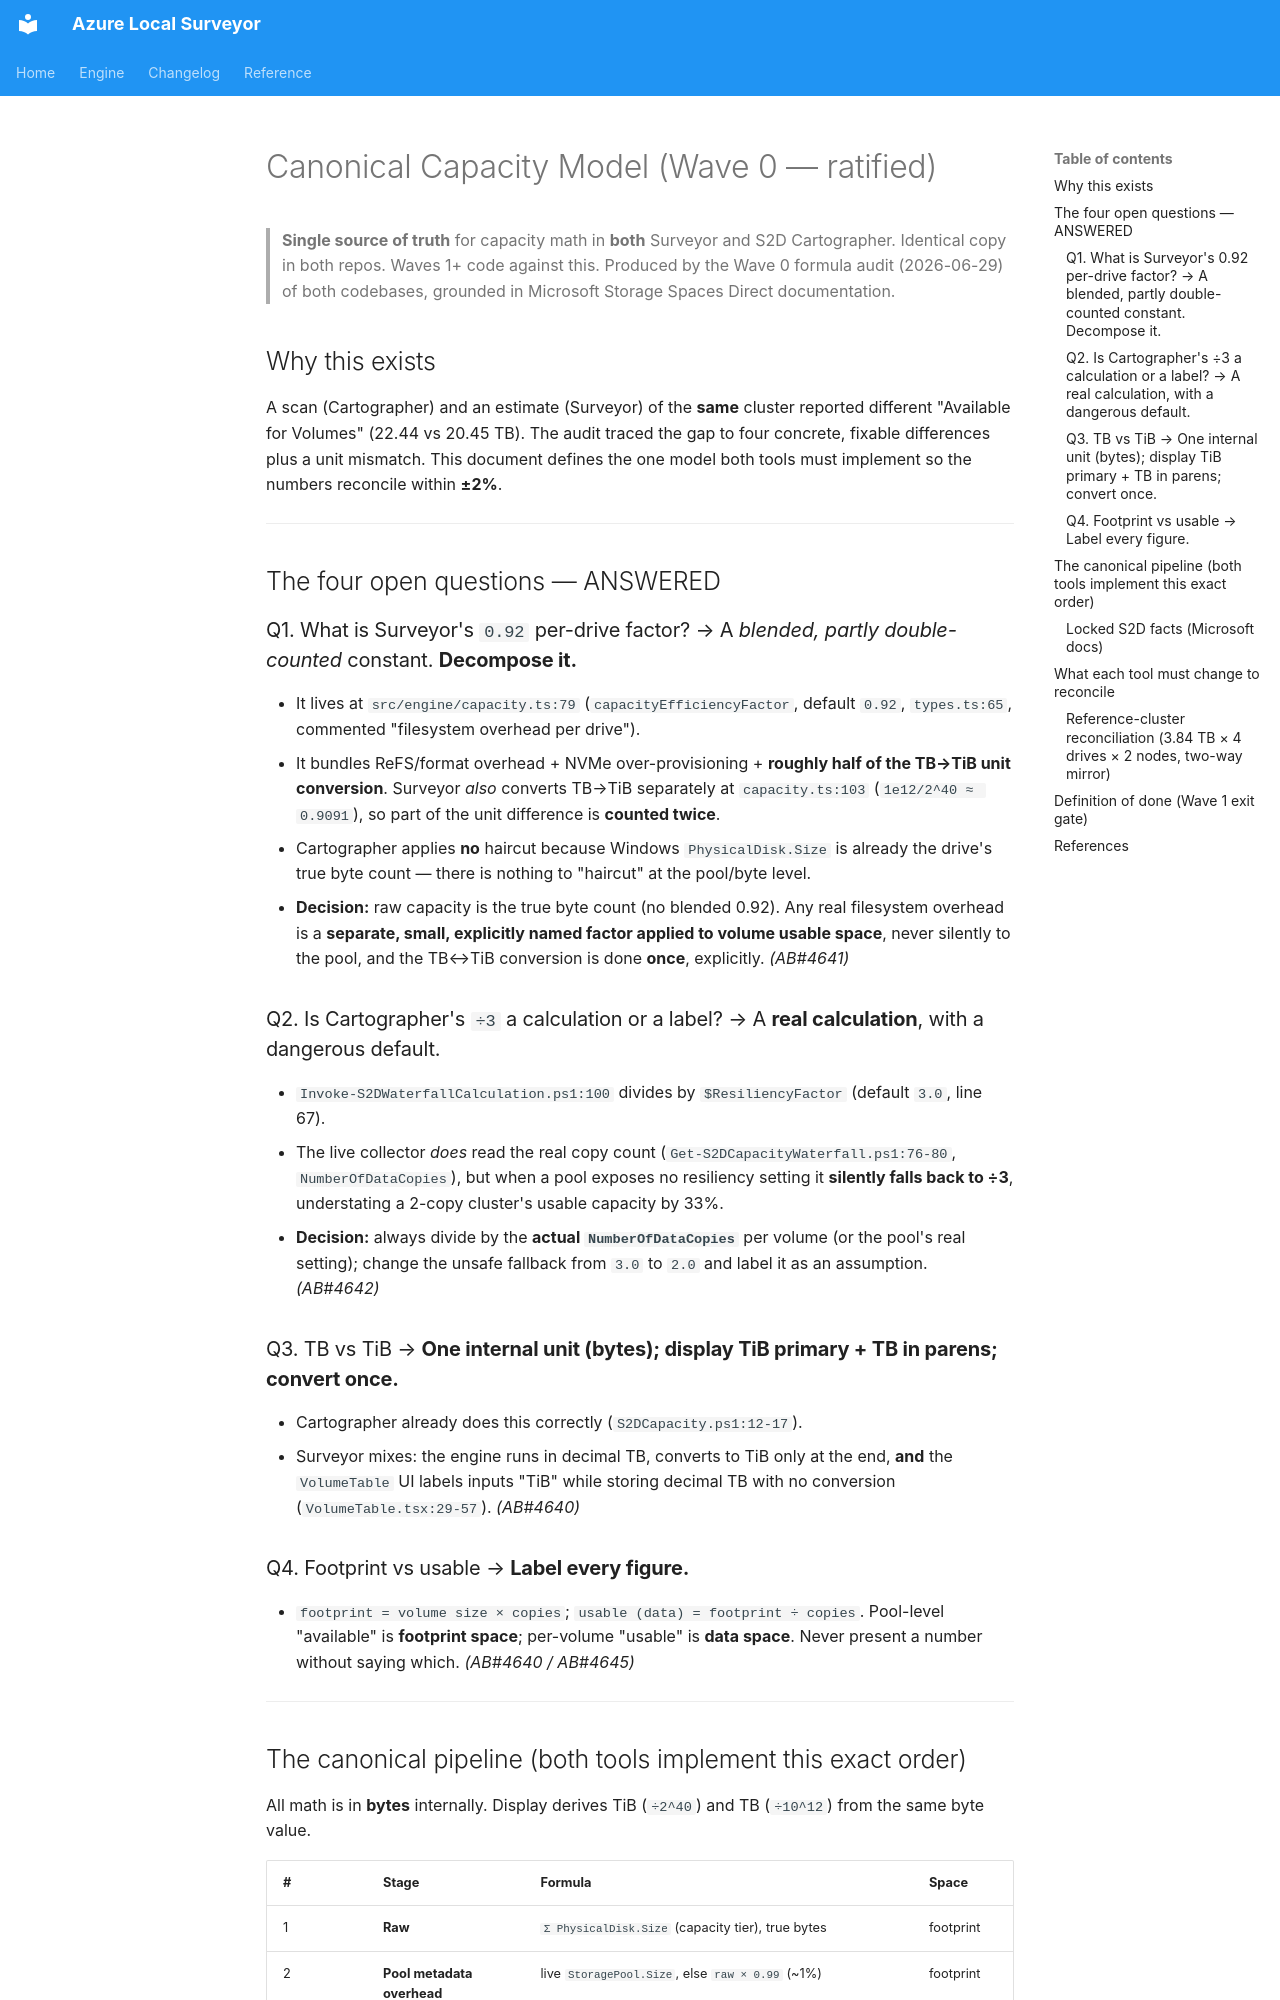

repository: AzureLocal/azurelocal-surveyor · page: capacity-model/index.html · generator: mkdocs

# Canonical Capacity Model (Wave 0 — ratified)

> **Single source of truth** for capacity math in **both** Surveyor and S2D Cartographer.
> Identical copy in both repos. Waves 1+ code against this. Produced by the Wave 0 formula audit
> (2026-06-29) of both codebases, grounded in Microsoft Storage Spaces Direct documentation.

## Why this exists

A scan (Cartographer) and an estimate (Surveyor) of the **same** cluster reported different
"Available for Volumes" (22.44 vs 20.45 TB). The audit traced the gap to four concrete, fixable
differences plus a unit mismatch. This document defines the one model both tools must implement so the
numbers reconcile within **±2%**.

---

## The four open questions — ANSWERED

### Q1. What is Surveyor's `0.92` per-drive factor? → A *blended, partly double-counted* constant. **Decompose it.**
- It lives at `src/engine/capacity.ts:79` (`capacityEfficiencyFactor`, default `0.92`,
  `types.ts:65`, commented "filesystem overhead per drive").
- It bundles ReFS/format overhead + NVMe over-provisioning + **roughly half of the TB→TiB unit
  conversion**. Surveyor *also* converts TB→TiB separately at `capacity.ts:103` (`1e12/2^40 ≈ 0.9091`),
  so part of the unit difference is **counted twice**.
- Cartographer applies **no** haircut because Windows `PhysicalDisk.Size` is already the drive's true
  byte count — there is nothing to "haircut" at the pool/byte level.
- **Decision:** raw capacity is the true byte count (no blended 0.92). Any real filesystem overhead is a
  **separate, small, explicitly named factor applied to volume usable space**, never silently to the pool,
  and the TB↔TiB conversion is done **once**, explicitly. *(AB#4641)*

### Q2. Is Cartographer's `÷3` a calculation or a label? → A **real calculation**, with a dangerous default.
- `Invoke-S2DWaterfallCalculation.ps1:100` divides by `$ResiliencyFactor` (default `3.0`, line 67).
- The live collector *does* read the real copy count (`Get-S2DCapacityWaterfall.ps1:76-80`,
  `NumberOfDataCopies`), but when a pool exposes no resiliency setting it **silently falls back to ÷3**,
  understating a 2-copy cluster's usable capacity by 33%.
- **Decision:** always divide by the **actual `NumberOfDataCopies`** per volume (or the pool's real
  setting); change the unsafe fallback from `3.0` to `2.0` and label it as an assumption. *(AB#4642)*

### Q3. TB vs TiB → **One internal unit (bytes); display TiB primary + TB in parens; convert once.**
- Cartographer already does this correctly (`S2DCapacity.ps1:12-17`).
- Surveyor mixes: the engine runs in decimal TB, converts to TiB only at the end, **and** the
  `VolumeTable` UI labels inputs "TiB" while storing decimal TB with no conversion
  (`VolumeTable.tsx:29-57`). *(AB#4640)*

### Q4. Footprint vs usable → **Label every figure.**
- `footprint = volume size × copies`; `usable (data) = footprint ÷ copies`. Pool-level "available" is
  **footprint space**; per-volume "usable" is **data space**. Never present a number without saying which.
  *(AB#4640 / AB#4645)*

---
